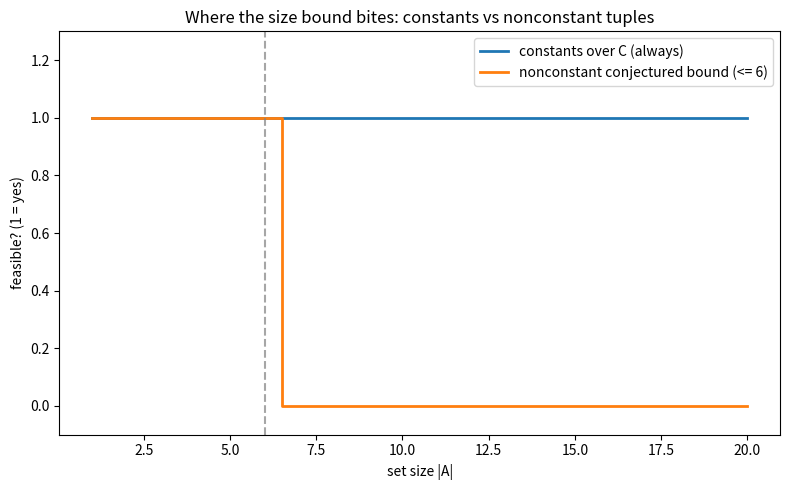

Recreate this plot in Python.
import numpy as np
import matplotlib.pyplot as plt

sizes = np.arange(1, 21)
constant_feasible = np.ones_like(sizes)          # always feasible over C
nonconstant_bound = np.where(sizes <= 6, 1, 0)   # conjectured bound of 6

fig, ax = plt.subplots(figsize=(8, 5))
ax.step(sizes, constant_feasible, where="mid", label="constants over C (always)",
        linewidth=2)
ax.step(sizes, nonconstant_bound, where="mid",
        label="nonconstant conjectured bound (<= 6)", linewidth=2)
ax.axvline(6, color="gray", linestyle="--", alpha=0.7)
ax.set_xlabel("set size |A|")
ax.set_ylabel("feasible? (1 = yes)")
ax.set_ylim(-0.1, 1.3)
ax.set_title("Where the size bound bites: constants vs nonconstant tuples")
ax.legend()
plt.tight_layout()
plt.savefig("size_feasibility.png", dpi=150)
print("wrote size_feasibility.png")
